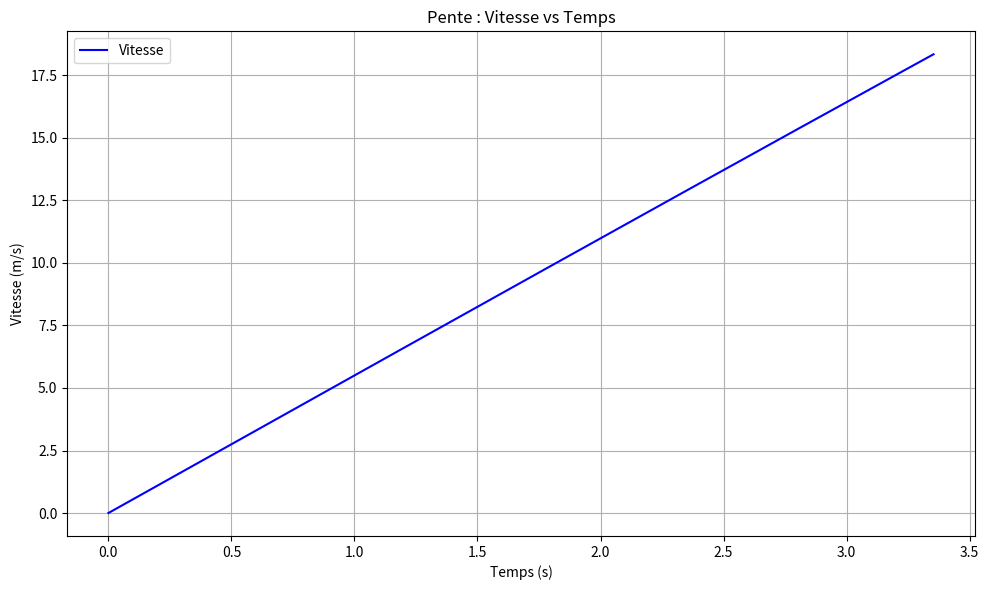
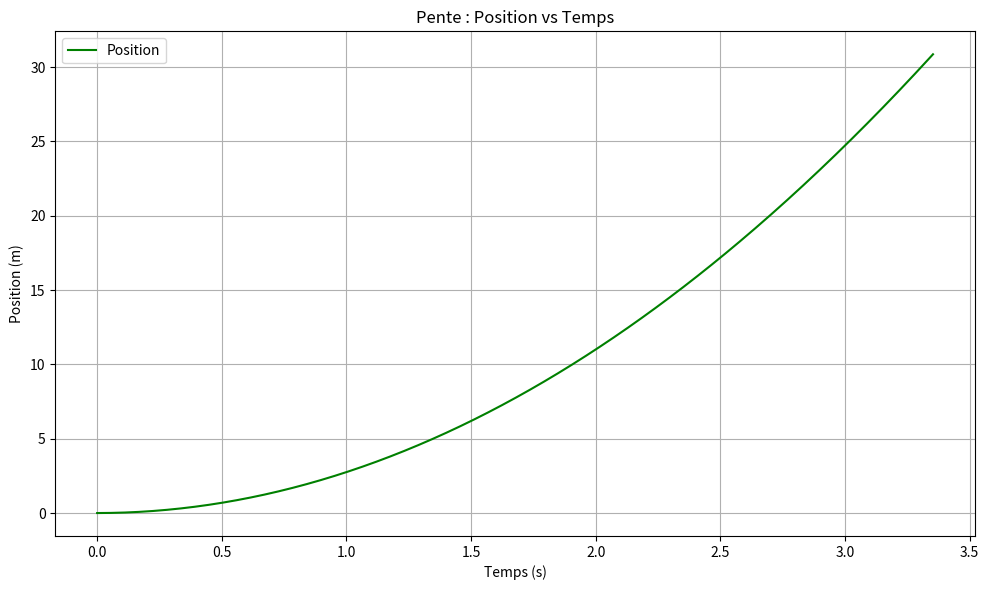
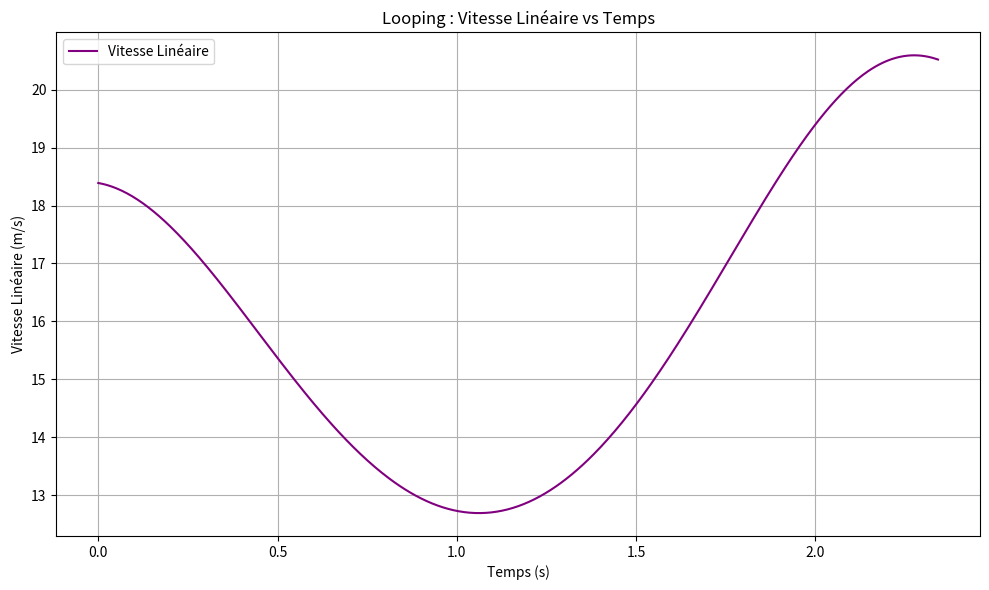
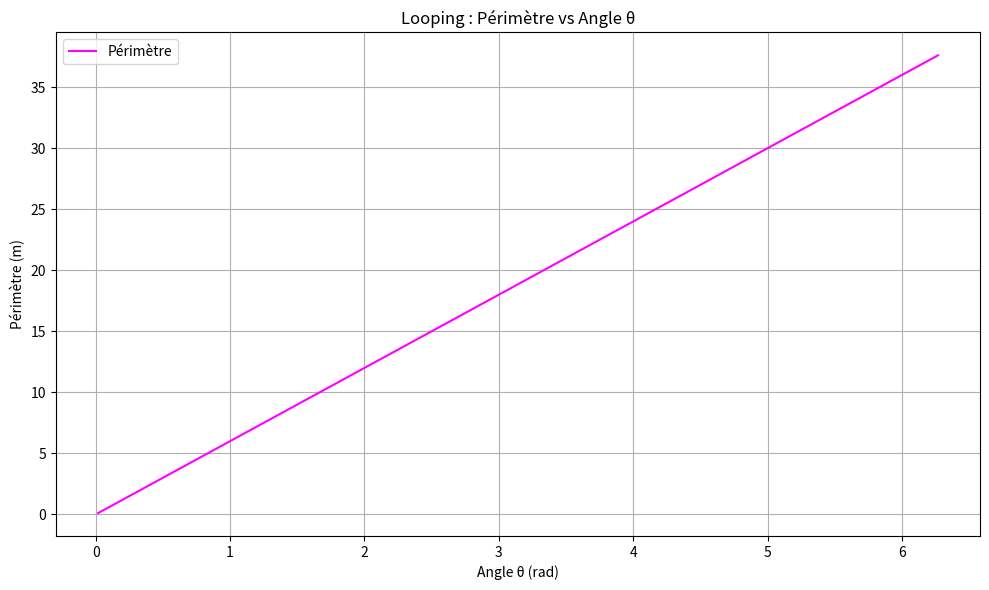
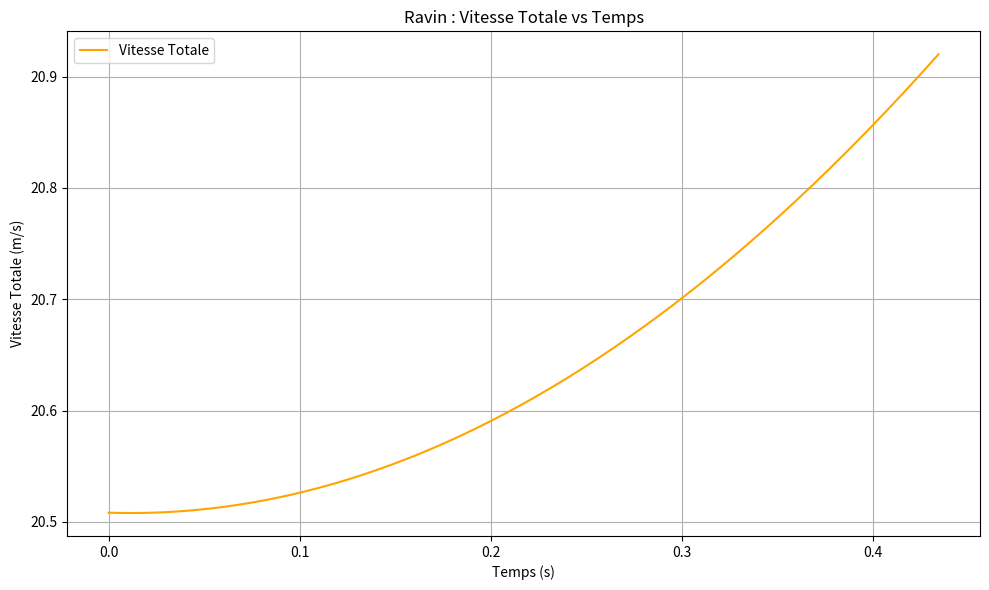
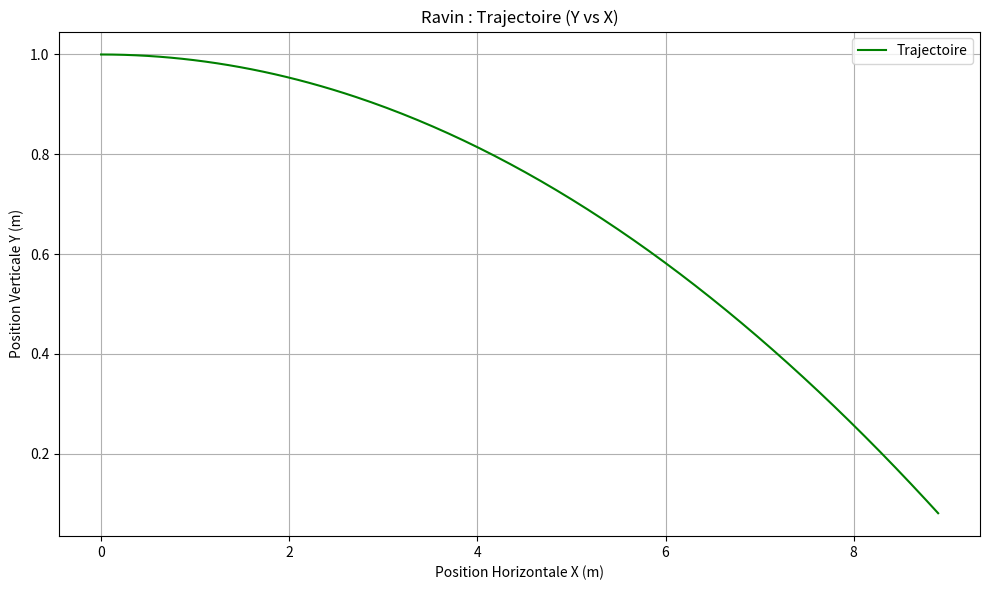
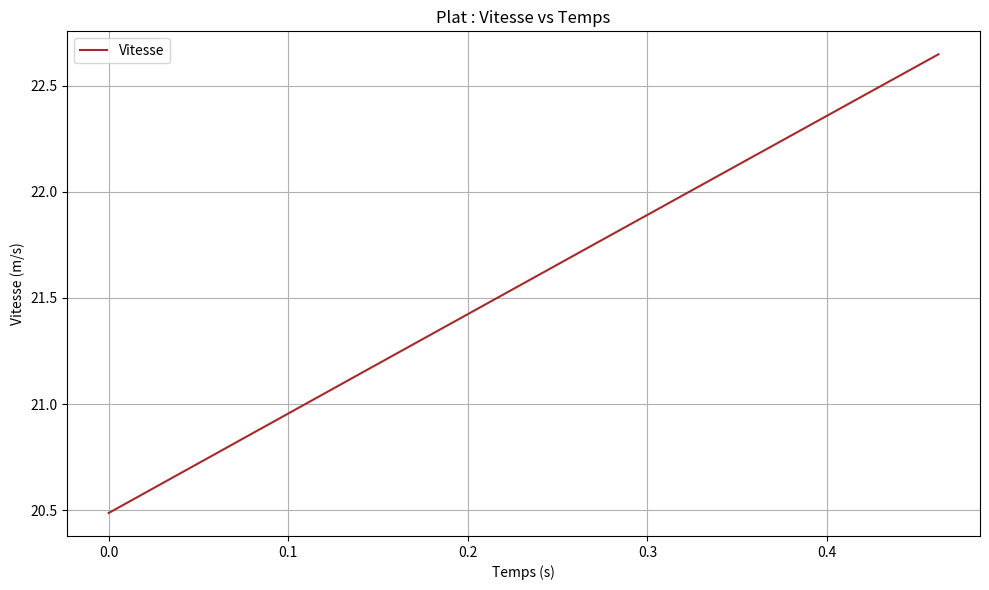
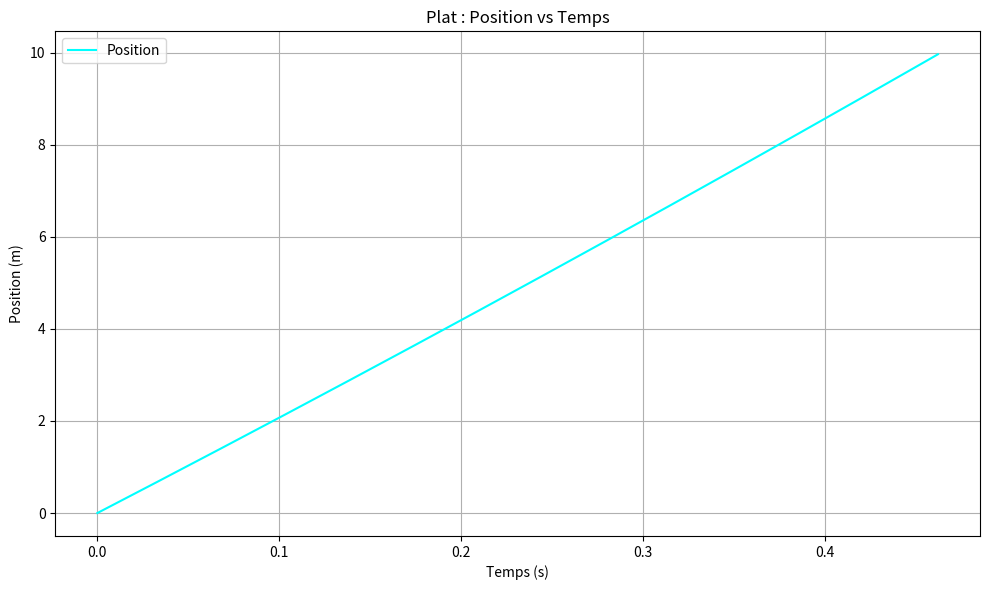

Source code (Python) for these figures, in order:


import itertools  # Importation du module itertools pour générer des combinaisons d'accessoires
import math  # Importation du module math pour les fonctions mathématiques
import matplotlib  # Importation du module matplotlib pour les graphiques
import matplotlib.pyplot as plt  # Importation de pyplot pour faciliter la création de graphiques
import numpy as np  # Importation de numpy pour les calculs numériques et les tableaux
from scipy.integrate import odeint  # Importation de odeint pour résoudre les équations différentielles

# Constantes et données
donnees = {
    "U": 0.1,  # Coefficient de frottement dynamique (frottement au sol)
    "Cz": 0.3,  # Coefficient de portance (aérodynamique)
    "d_pente": 31,  # Distance de la pente en mètres
    "d_looping": 12 * math.pi,  # Longueur du looping (circonférence) en mètres
    "r_looping": 6,  # Rayon du looping en mètres
    "d_ravin": 9,  # Distance du ravin en mètres
    "d_finale": 10,  # Distance finale sur le plat en mètres
    "h_ravin": 1,  # Hauteur du ravin en mètres
    "h_pente": 2,  # Hauteur de la pente en mètres
    "alpha": 4 * math.pi / 180,  # Angle d'inclinaison de la pente en radians (4 degrés)
    "g": 9.81,  # Accélération due à la gravité en m/s²
    "rho": 1.225,  # Densité de l'air en kg/m³
}

# Dictionnaire des accessoires avec leurs effets respectifs
accessoires_dict = {
    "booster": {"acc_sup": 1.3},  # Booster : Accélération supplémentaire lors du looping et du plat
    "ailerons": {"masse": 30, "Cz_sup": 1.1},  # Ailerons : Masse supplémentaire et coefficient de portance augmenté
    "jupe": {"masse": 15, "Cx_reduction": 0.95}  # Jupe : Masse supplémentaire et coefficient de traînée réduit
}

# Liste des voitures avec leurs caractéristiques
voitures = [
    {"nom": "Dodge Charger R/T", "masse": 1760, "acceleration": 5.1, "longueur": 5.28, "largeur": 1.95, "hauteur": 1.35, "cx": 0.38},
    {"nom": "Toyota Supra Mark IV", "masse": 1615, "acceleration": 5, "longueur": 4.21, "largeur": 1.81, "hauteur": 1.27, "cx": 0.29},
    {"nom": "Chevrolet Yenko Camaro", "masse": 1498, "acceleration": 5.3, "longueur": 4.72, "largeur": 1.88, "hauteur": 1.30, "cx": 0.35},
    {"nom": "Mazda RX-7 FD", "masse": 1385, "acceleration": 5.2, "longueur": 4.3, "largeur": 1.75, "hauteur": 1.23, "cx": 0.28},
    {"nom": "Nissan Skyline GTR-R34", "masse": 1540, "acceleration": 5.8, "longueur": 4.6, "largeur": 1.79, "hauteur": 1.36, "cx": 0.34},
    {"nom": "Mitsubishi Lancer Evolution VII", "masse": 1600, "acceleration": 5, "longueur": 4.51, "largeur": 1.81, "hauteur": 1.48, "cx": 0.28},
]

# Fonction pour générer toutes les combinaisons d'accessoires possibles
def generer_combinaisons_accessoires():
    accessoires = ['jupe', 'booster', 'ailerons']  # Liste des accessoires disponibles
    combinaisons = []  # Liste pour stocker toutes les combinaisons
    for i in range(len(accessoires) + 1):  # Boucle sur le nombre d'accessoires (0 à 3)
        for combinaison in itertools.combinations(accessoires, i):  # Génère les combinaisons de taille i
            combinaisons.append(combinaison)  # Ajoute la combinaison à la liste
    return combinaisons  # Retourne toutes les combinaisons possibles

# Fonction pour simuler le parcours pour une voiture et une combinaison d'accessoires donnée
def simuler_parcours(voiture, accessoires, donnees, accessoires_dict):
    # Appliquer les effets des accessoires
    masse_totale = voiture['masse']  # Masse initiale de la voiture
    coeff_trainee = voiture['cx']  # Coefficient de traînée initial
    coeff_portance = donnees["Cz"]  # Coefficient de portance initial
    acceleration_base = voiture['acceleration']  # Accélération de base de la voiture

    # Indicateurs d'application des accessoires
    a_jupe = 'jupe' in accessoires  # Vérifie si la jupe est ajoutée
    a_booster = 'booster' in accessoires  # Vérifie si le booster est ajouté
    a_ailerons = 'ailerons' in accessoires  # Vérifie si les ailerons sont ajoutés

    # Appliquer les effets de la jupe
    if a_jupe:
        masse_totale += accessoires_dict['jupe']['masse']  # Ajoute la masse de la jupe à la masse totale
        coeff_trainee *= accessoires_dict['jupe']['Cx_reduction']  # Réduit le coefficient de traînée

    # Appliquer les effets des ailerons
    if a_ailerons:
        masse_totale += accessoires_dict['ailerons']['masse']  # Ajoute la masse des ailerons à la masse totale
        coeff_portance *= accessoires_dict['ailerons']['Cz_sup']  # Augmente le coefficient de portance

    # Fonction interne pour obtenir l'accélération basée sur la section et les accessoires
    def obtenir_acceleration(section, acc_base):
        if section in ['looping', 'plat'] and a_booster:  # Si on est dans le looping ou le plat et que le booster est ajouté
            return acc_base + accessoires_dict['booster']['acc_sup']  # Ajoute l'accélération supplémentaire
        return acc_base  # Sinon, retourne l'accélération de base

    # Initialiser le temps total du parcours
    temps_total = 0

    # Dictionnaire pour stocker les données détaillées par phase (pente, looping, ravin, plat)
    donnees_phase = {}

    # ----------- Simulation de la Pente -----------
    surface_pente = voiture['largeur'] * voiture["hauteur"]  # Calcul de la surface frontale de la voiture (en m²)
    vitesse_initiale_pente = 0  # Vitesse initiale au début de la pente (en m/s)
    position_initiale_pente = 0  # Position initiale au début de la pente (en m)
    etat_initial_pente = [vitesse_initiale_pente, position_initiale_pente]  # État initial [vitesse, position]
    t_pente = np.linspace(0, 20, 2500)  # Intervalle de temps pour la simulation de la pente (20 secondes, 2500 points)

    # Définition de l'équation différentielle pour la pente
    def equation_pente(y, t, acc_pente, coeff_pente):
        vitesse, position = y  # Extraction de la vitesse et de la position actuelles
        N = masse_totale * donnees["g"] * math.cos(donnees["alpha"])  # Calcul de la réaction normale
        f_frottement = donnees["U"] * N  # Calcul de la force de frottement au sol
        f_air = 0.5 * coeff_pente * donnees["rho"] * surface_pente * vitesse**2  # Calcul de la résistance de l'air
        f_motrice = acc_pente * masse_totale  # Calcul de la force motrice (accélération * masse)
        composante_poids = masse_totale * donnees["g"] * math.sin(donnees["alpha"])  # Composante du poids parallèle à la pente
        somme_forces = f_motrice + composante_poids - (f_frottement + f_air)  # Somme des forces agissant sur la voiture
        acceleration = somme_forces / masse_totale  # Accélération (F = m*a => a = F/m)
        return [acceleration, vitesse]  # Retourne les dérivées [dv/dt, dx/dt]

    acc_pente = obtenir_acceleration('pente', acceleration_base)  # Obtient l'accélération pour la pente
    sortie_pente = odeint(equation_pente, etat_initial_pente, t_pente, args=(acc_pente, coeff_trainee))  # Résout les équations différentielles pour la pente
    vitesse_pente = sortie_pente[:, 0]  # Extraction des vitesses obtenues de la simulation
    position_pente = sortie_pente[:, 1]  # Extraction des positions obtenues de la simulation

    # Détermination de la fin de la pente
    fin_pente_indices = np.where(position_pente >= donnees["d_pente"])[0]  # Trouve les indices où la position atteint ou dépasse d_pente
    if len(fin_pente_indices) == 0:
        # Si la voiture n'a pas atteint la fin de la pente, la simulation échoue
        return None
    fin_pente = fin_pente_indices[0]  # Premier indice où la condition est remplie
    temps_pente = t_pente[fin_pente]  # Temps correspondant à la fin de la pente
    vitesse_pente_fin = vitesse_pente[fin_pente]  # Vitesse à la fin de la pente
    position_pente_fin = position_pente[fin_pente]  # Position à la fin de la pente
    temps_total += temps_pente  # Ajoute le temps de la pente au temps total

    # Stocker les données de la pente pour le tracé
    donnees_phase['pente_vitesse'] = {
        "temps": t_pente[:fin_pente],  # Temps jusqu'à la fin de la pente
        "vitesse": vitesse_pente[:fin_pente]  # Vitesse jusqu'à la fin de la pente
    }
    donnees_phase['pente_position'] = {
        "temps": t_pente[:fin_pente],  # Temps jusqu'à la fin de la pente
        "position": position_pente[:fin_pente]  # Position jusqu'à la fin de la pente
    }

    # ----------- Simulation du Looping -----------
    theta_initial = 1 * math.pi / 180  # Position angulaire initiale en radians (1 degré)
    vitesse_angulaire_initiale = vitesse_pente_fin / donnees["r_looping"]  # Vitesse angulaire initiale (v = r*omega => omega = v/r)
    etat_initial_looping = [theta_initial, vitesse_angulaire_initiale]  # État initial [theta, omega]
    t_looping = np.linspace(0, 5, 1000)  # Intervalle de temps pour la simulation du looping (5 secondes, 1000 points)

    # Définition de l'équation différentielle pour le looping
    def equation_looping(vtheta, t, acc_loop, coeff_portance_loop):
        theta, vitesse_angulaire = vtheta  # Extraction de la position angulaire et de la vitesse angulaire
        N = masse_totale * (donnees["g"] * math.cos(theta) + donnees["r_looping"] * vitesse_angulaire**2)  # Réaction normale au sommet du looping
        f_frottement = donnees["U"] * N  # Force de frottement au sol dans le looping
        f_air = 0.5 * coeff_trainee * donnees["rho"] * (voiture['largeur'] * voiture['hauteur']) * (donnees["r_looping"] * vitesse_angulaire)**2  # Traînée aérodynamique
        f_motrice = acc_loop * masse_totale  # Force motrice (accélération * masse)
        composante_poids = math.sin(theta) * masse_totale * donnees["g"]  # Composante du poids perpendiculaire au mouvement dans le looping
        somme_forces = f_motrice - composante_poids - (f_frottement + f_air)  # Somme des forces agissant sur la voiture dans le looping
        acceleration_angulaire = somme_forces / (masse_totale * donnees["r_looping"])  # Accélération angulaire (alpha = F/(m*r))
        return [vitesse_angulaire, acceleration_angulaire]  # Retourne les dérivées [dtheta/dt, domega/dt]

    acc_looping = obtenir_acceleration('looping', acceleration_base)  # Obtient l'accélération pour le looping
    sortie_looping = odeint(equation_looping, etat_initial_looping, t_looping, args=(acc_looping, coeff_portance))  # Résout les équations différentielles pour le looping
    theta_looping = sortie_looping[:, 0]  # Extraction des positions angulaires obtenues de la simulation
    vitesse_angulaire_looping = sortie_looping[:, 1]  # Extraction des vitesses angulaires obtenues de la simulation

    # Calcul de la vitesse linéaire dans le looping
    vitesse_lineaire_looping = donnees["r_looping"] * vitesse_angulaire_looping  # v = r * omega

    # Vérifier si le looping est possible (réaction normale positive tout au long du looping)
    Reac_normale = donnees["g"] * np.cos(theta_looping) + donnees["r_looping"] * vitesse_angulaire_looping**2  # Calcul de la réaction normale
    if np.max(Reac_normale) < 0:
        # Si la réaction normale maximale est négative, le looping est impossible
        return None

    # Détermination de la fin du looping
    fin_looping_indices = np.where(theta_looping >= donnees["d_looping"] / donnees["r_looping"])[0]  # Trouve les indices où theta atteint d_looping / r_looping
    if len(fin_looping_indices) == 0:
        # Si la voiture n'a pas complété le looping, la simulation échoue
        return None
    fin_looping = fin_looping_indices[0]  # Premier indice où la condition est remplie
    temps_looping = t_looping[fin_looping]  # Temps correspondant à la fin du looping
    vitesse_lineaire_looping_fin = vitesse_lineaire_looping[fin_looping]  # Vitesse linéaire à la fin du looping
    position_looping_fin = theta_looping[fin_looping] * donnees["r_looping"]  # Position finale en mètres après le looping
    temps_total += temps_looping  # Ajoute le temps du looping au temps total

    # Calcul du périmètre parcouru en fonction de l'angle theta
    perimetre_looping = donnees["r_looping"] * theta_looping  # Périmètre = rayon * angle

    # Stocker les données du looping pour le tracé
    donnees_phase['looping_vlineaire'] = {
        "temps": t_looping[:fin_looping],  # Temps jusqu'à la fin du looping
        "v_lineaire": vitesse_lineaire_looping[:fin_looping]  # Vitesse linéaire jusqu'à la fin du looping
    }
    donnees_phase['looping_perimetre'] = {
        "theta": theta_looping[:fin_looping],  # Angle theta jusqu'à la fin du looping
        "perimetre": perimetre_looping[:fin_looping]  # Périmètre parcouru jusqu'à la fin du looping
    }

    # ----------- Simulation du Ravin (Ravine) -----------
    # Définition de l'équation différentielle pour le ravin
    def equation_ravin(etat, t, coeff_trainee_ravin, coeff_portance_ravin, surface_ravin, masse):
        x, y, vx, vy = etat  # Décomposition de l'état en position et vitesse horizontales et verticales
        vitesse = math.sqrt(vx**2 + vy**2) or 1e-6  # Calcul de la vitesse totale, évite division par zéro
        ax = (-donnees["rho"] / (2 * masse)) * vitesse * (coeff_trainee_ravin * vx + coeff_portance_ravin * vy)  # Accélération horizontale
        ay = (-donnees["rho"] / (2 * masse)) * vitesse * (coeff_trainee_ravin * vy - coeff_portance_ravin * vx) - donnees["g"]  # Accélération verticale
        return [vx, vy, ax, ay]  # Retourne les dérivées [dx/dt, dy/dt, dvx/dt, dvy/dt]

    # Définir la surface frontale pour le ravin (A = largeur * hauteur)
    surface_ravin = voiture['largeur'] * voiture['hauteur']  # Surface frontale de la voiture pour le ravin
    coeff_trainee_ravin = coeff_trainee if 'jupe' in accessoires else 1  # Coefficient de traînée horizontale, réduit si jupe
    coeff_portance_ravin = coeff_portance  # Coefficient de portance verticale

    # Initialiser les conditions pour le ravin
    etat_initial_ravin = [0, 1, vitesse_lineaire_looping_fin, 0]  # Conditions initiales [x0, y0, vx0, vy0]
    t_ravin = np.linspace(0, 10, 5000)  # Intervalle de temps pour la simulation du ravin (10 secondes, 5000 points)

    # Appeler odeint pour résoudre les équations différentielles du ravin
    sortie_ravin = odeint(equation_ravin, etat_initial_ravin, t_ravin, args=(coeff_trainee_ravin, coeff_portance_ravin, surface_ravin, masse_totale))
    x_ravin = sortie_ravin[:, 0]  # Extraction des positions horizontales
    y_ravin = sortie_ravin[:, 1]  # Extraction des positions verticales
    vx_ravin = sortie_ravin[:, 2]  # Extraction des vitesses horizontales
    vy_ravin = sortie_ravin[:, 3]  # Extraction des vitesses verticales

    # Détermination de la fin du ravin
    condition_ravin = (np.abs(x_ravin - donnees["d_ravin"]) <= 0.09) & (np.abs(y_ravin) <= 0.09)  # Condition pour terminer le ravin
    indices_ravin = np.where(condition_ravin)[0]  # Trouve les indices où la condition est remplie
    if len(indices_ravin) == 0:
        # Si la voiture n'a pas complété le ravin, la simulation échoue
        return None
    fin_ravin = indices_ravin[0]  # Premier indice où la condition est remplie
    temps_ravin = t_ravin[fin_ravin]  # Temps correspondant à la fin du ravin
    vx_fin_ravin = vx_ravin[fin_ravin]  # Vitesse horizontale à la fin du ravin
    vy_fin_ravin = vy_ravin[fin_ravin]  # Vitesse verticale à la fin du ravin
    temps_total += temps_ravin  # Ajoute le temps du ravin au temps total

    # Stocker les données du ravin pour le tracé
    donnees_phase['ravin_vitesse'] = {
        "temps": t_ravin[:fin_ravin],  # Temps jusqu'à la fin du ravin
        "vx": vx_ravin[:fin_ravin],  # Vitesse horizontale jusqu'à la fin du ravin
        "vy": vy_ravin[:fin_ravin]  # Vitesse verticale jusqu'à la fin du ravin
    }
    donnees_phase['ravin_trajectoire'] = {
        "x": x_ravin[:fin_ravin],  # Position horizontale jusqu'à la fin du ravin
        "y": y_ravin[:fin_ravin]  # Position verticale jusqu'à la fin du ravin
    }

    # ----------- Simulation du Plat -----------
    surface_plat = voiture['largeur'] * voiture["hauteur"]  # Surface frontale de la voiture pour le plat
    etat_initial_plat = [vx_fin_ravin, 0]  # Conditions initiales [vitesse, position]
    t_plat = np.linspace(0, 11, 5000)  # Intervalle de temps pour la simulation du plat (11 secondes, 5000 points)

    # Définition de l'équation différentielle pour le plat
    def equation_plat(etat, t, acc_plat, coeff_plat):
        vitesse, position = etat  # Extraction de la vitesse et de la position actuelles
        f_frottement = donnees["U"] * masse_totale * donnees["g"]  # Calcul de la force de frottement au sol
        f_air = 0.5 * coeff_plat * donnees["rho"] * surface_plat * vitesse**2  # Calcul de la résistance de l'air
        f_motrice = acc_plat * masse_totale  # Calcul de la force motrice (accélération * masse)
        acceleration = (f_motrice - (f_frottement + f_air)) / masse_totale  # Accélération nette
        return [acceleration, vitesse]  # Retourne les dérivées [dv/dt, dx/dt]

    acc_plat = obtenir_acceleration('plat', acceleration_base)  # Obtient l'accélération pour le plat
    sortie_plat = odeint(equation_plat, etat_initial_plat, t_plat, args=(acc_plat, coeff_trainee))  # Résout les équations différentielles pour le plat
    vitesse_plat = sortie_plat[:, 0]  # Extraction des vitesses obtenues de la simulation
    position_plat = sortie_plat[:, 1]  # Extraction des positions obtenues de la simulation

    # Détermination de la fin du plat
    fin_plat_indices = np.where(position_plat >= donnees["d_finale"])[0]  # Trouve les indices où la position atteint ou dépasse d_finale
    if len(fin_plat_indices) == 0:
        # Si la voiture n'a pas atteint la fin du plat, la simulation échoue
        return None
    fin_plat = fin_plat_indices[0]  # Premier indice où la condition est remplie
    temps_plat = t_plat[fin_plat]  # Temps correspondant à la fin du plat
    vitesse_plat_fin = vitesse_plat[fin_plat]  # Vitesse à la fin du plat
    position_plat_fin = position_plat[fin_plat]  # Position à la fin du plat
    temps_total += temps_plat  # Ajoute le temps du plat au temps total

    # Stocker les données du plat pour le tracé
    donnees_phase['plat_vitesse'] = {
        "temps": t_plat[:fin_plat],  # Temps jusqu'à la fin du plat
        "vitesse": vitesse_plat[:fin_plat]  # Vitesse jusqu'à la fin du plat
    }
    donnees_phase['plat_position'] = {
        "temps": t_plat[:fin_plat],  # Temps jusqu'à la fin du plat
        "position": position_plat[:fin_plat]  # Position jusqu'à la fin du plat
    }

    # Collecter les métriques de performance
    performance = {
        "accessoires": accessoires,  # Liste des accessoires utilisés
        "temps_total": temps_total,  # Temps total pour le parcours
        "vitesse_fin": vitesse_plat_fin,  # Vitesse finale sur le plat
        "position_fin": position_plat_fin,  # Position finale sur le plat
        "temps_a_31m": temps_pente,  # Temps pour atteindre 31m sur la pente
        "vitesse_a_31m": vitesse_pente_fin,  # Vitesse à 31m sur la pente
        "temps_looping_finale": temps_looping,  # Temps pour terminer le looping
        "vitesse_looping_finale": vitesse_lineaire_looping_fin,  # Vitesse linéaire à la fin du looping
        "t_fin_ravin": temps_ravin,  # Temps à la fin du ravin
        "vx_fin_ravin": vx_fin_ravin,  # Vitesse horizontale à la fin du ravin
        "vy_fin_ravin": vy_fin_ravin,  # Vitesse verticale à la fin du ravin
        "temps_fin": temps_plat,  # Temps à la fin du plat
        "donnees_phase": donnees_phase  # Dictionnaire contenant les données détaillées par phase
    }

    return performance  # Retourne les métriques de performance de la simulation

# Fonction principale pour évaluer toutes les voitures et combinaisons d'accessoires
def evaluer_toutes_voitures(voitures, donnees, accessoires_dict):
    combinaisons_accessoires = generer_combinaisons_accessoires()  # Génère toutes les combinaisons possibles d'accessoires
    meilleures_performances = []  # Liste pour stocker les meilleures performances de chaque voiture

    for voiture in voitures:
        print(f"\n--- Test de {voiture['nom']} ---")  # Affiche le nom de la voiture en cours de test
        meilleure_performance = None  # Initialise la meilleure performance pour la voiture

        for combinaison in combinaisons_accessoires:
            performance = simuler_parcours(voiture, combinaison, donnees, accessoires_dict)  # Simule le parcours avec la combinaison d'accessoires
            if performance is None:
                continue  # Ignore si la simulation a échoué (voiture ne peut pas compléter le parcours)

            # Mettre à jour la meilleure performance basée sur le temps_total (le plus court est le meilleur)
            if (meilleure_performance is None) or (performance["temps_total"] < meilleure_performance["temps_total"]):
                meilleure_performance = performance  # Met à jour si la performance actuelle est meilleure

        if meilleure_performance:
            meilleures_performances.append({
                "voiture": voiture['nom'],  # Nom de la voiture
                "accessoires": meilleure_performance["accessoires"],  # Accessoires optimaux
                "temps_total": meilleure_performance["temps_total"],  # Temps total pour le parcours
                "vitesse_fin": meilleure_performance["vitesse_fin"],  # Vitesse finale sur le plat
                "position_fin": meilleure_performance["position_fin"],  # Position finale sur le plat
                "donnees_phase": meilleure_performance["donnees_phase"]  # Données détaillées par phase
            })
            print(f"Accessoires Optimaux : {meilleure_performance['accessoires']}")  # Affiche les accessoires optimaux pour cette voiture
            print(f"Temps Total : {meilleure_performance['temps_total']:.3f} secondes")  # Affiche le temps total
            print(f"Vitesse Finale : {meilleure_performance['vitesse_fin']:.3f} m/s")  # Affiche la vitesse finale
            print(f"Position Finale : {meilleure_performance['position_fin']:.3f} m")  # Affiche la position finale
        else:
            print("Aucune combinaison d'accessoires valide trouvée pour cette voiture.")  # Message si aucune combinaison ne fonctionne

    # Comparer toutes les performances pour trouver la meilleure voiture
    if not meilleures_performances:
        print("Aucune performance enregistrée.")  # Message si aucune performance n'a été enregistrée
        return

    # Trouver la voiture avec le temps total le plus court
    meilleure_voiture = min(meilleures_performances, key=lambda x: x["temps_total"])
    print("\n=== Meilleure Performance Globale ===")
    print(f"Voiture : {meilleure_voiture['voiture']}")  # Affiche le nom de la meilleure voiture
    print(f"Accessoires : {meilleure_voiture['accessoires']}")  # Affiche les accessoires optimaux
    print(f"Temps Total : {meilleure_voiture['temps_total']:.3f} secondes")  # Affiche le temps total
    print(f"Vitesse Finale : {meilleure_voiture['vitesse_fin']:.3f} m/s")  # Affiche la vitesse finale
    print(f"Position Finale : {meilleure_voiture['position_fin']:.3f} m")  # Affiche la position finale

    # Tracer les métriques de performance pour la meilleure voiture
    tracer_performance_meilleure_voiture(meilleure_voiture)  # Appelle la fonction de tracé

# Fonction pour tracer les performances de la meilleure voiture
def tracer_performance_meilleure_voiture(meilleure_voiture):
    donnees_phase = meilleure_voiture["donnees_phase"]  # Données détaillées par phase (pente, looping, ravin, plat)
    accessoires = meilleure_voiture["accessoires"]  # Accessoires utilisés
    nom_voiture = meilleure_voiture["voiture"]  # Nom de la voiture

    # ----------- Tracer la Pente - Vitesse vs Temps -----------
    pente_vitesse = donnees_phase['pente_vitesse']  # Données de vitesse lors de la pente
    plt.figure(figsize=(10, 6))
    plt.plot(pente_vitesse["temps"], pente_vitesse["vitesse"], color="blue", label="Vitesse")
    plt.title("Pente : Vitesse vs Temps")
    plt.xlabel("Temps (s)")
    plt.ylabel("Vitesse (m/s)")
    plt.legend()
    plt.grid(True)
    plt.tight_layout()
    plt.show()

    # ----------- Tracer la Pente - Position vs Temps -----------
    pente_position = donnees_phase['pente_position']  # Données de position lors de la pente
    plt.figure(figsize=(10, 6))
    plt.plot(pente_position["temps"], pente_position["position"], color="green", label="Position")
    plt.title("Pente : Position vs Temps")
    plt.xlabel("Temps (s)")
    plt.ylabel("Position (m)")
    plt.legend()
    plt.grid(True)
    plt.tight_layout()
    plt.show()

    # ----------- Tracer le Looping - Vitesse Linéaire vs Temps -----------
    looping_vlineaire = donnees_phase['looping_vlineaire']  # Données de vitesse linéaire lors du looping
    plt.figure(figsize=(10, 6))
    plt.plot(looping_vlineaire["temps"], looping_vlineaire["v_lineaire"], color="purple", label="Vitesse Linéaire")
    plt.title("Looping : Vitesse Linéaire vs Temps")
    plt.xlabel("Temps (s)")
    plt.ylabel("Vitesse Linéaire (m/s)")
    plt.legend()
    plt.grid(True)
    plt.tight_layout()
    plt.show()

    # ----------- Tracer le Looping - Périmètre vs Angle θ -----------
    looping_perimetre = donnees_phase['looping_perimetre']  # Données du périmètre parcouru en fonction de l'angle theta
    plt.figure(figsize=(10, 6))
    plt.plot(looping_perimetre["theta"], looping_perimetre["perimetre"], color="magenta", label="Périmètre")
    plt.title("Looping : Périmètre vs Angle θ")
    plt.xlabel("Angle θ (rad)")
    plt.ylabel("Périmètre (m)")
    plt.legend()
    plt.grid(True)
    plt.tight_layout()
    plt.show()

    # ----------- Tracer le Ravin - Vitesse Totale vs Temps -----------
    ravin_vitesse = donnees_phase['ravin_vitesse']  # Données de vitesses dans le ravin

    # Calculer la vitesse totale
    vitesse_totale_ravin = np.sqrt(ravin_vitesse["vx"]**2 + ravin_vitesse["vy"]**2)

    plt.figure(figsize=(10, 6))
    plt.plot(ravin_vitesse["temps"], vitesse_totale_ravin, color="orange", label="Vitesse Totale")
    plt.title("Ravin : Vitesse Totale vs Temps")
    plt.xlabel("Temps (s)")
    plt.ylabel("Vitesse Totale (m/s)")
    plt.legend()
    plt.grid(True)
    plt.tight_layout()
    plt.show()

    # ----------- Tracer le Ravin - Trajectoire (Y vs X) -----------
    ravin_trajectoire = donnees_phase['ravin_trajectoire']  # Données de trajectoire dans le ravin
    plt.figure(figsize=(10, 6))
    plt.plot(ravin_trajectoire["x"], ravin_trajectoire["y"], color="green", label="Trajectoire")
    plt.title("Ravin : Trajectoire (Y vs X)")
    plt.xlabel("Position Horizontale X (m)")
    plt.ylabel("Position Verticale Y (m)")
    plt.legend()
    plt.grid(True)
    plt.tight_layout()
    plt.show()

    # ----------- Tracer le Plat - Vitesse vs Temps -----------
    plat_vitesse = donnees_phase['plat_vitesse']  # Données de vitesse sur le plat
    plt.figure(figsize=(10, 6))
    plt.plot(plat_vitesse["temps"], plat_vitesse["vitesse"], color="brown", label="Vitesse")
    plt.title("Plat : Vitesse vs Temps")
    plt.xlabel("Temps (s)")
    plt.ylabel("Vitesse (m/s)")
    plt.legend()
    plt.grid(True)
    plt.tight_layout()
    plt.show()

    # ----------- Tracer le Plat - Position vs Temps -----------
    plat_position = donnees_phase['plat_position']  # Données de position sur le plat
    plt.figure(figsize=(10, 6))
    plt.plot(plat_position["temps"], plat_position["position"], color="cyan", label="Position")
    plt.title("Plat : Position vs Temps")
    plt.xlabel("Temps (s)")
    plt.ylabel("Position (m)")
    plt.legend()
    plt.grid(True)
    plt.tight_layout()
    plt.show()

# Exécuter l'évaluation
if __name__ == "__main__":
    evaluer_toutes_voitures(voitures, donnees, accessoires_dict)  # Appelle la fonction principale pour évaluer toutes les voitures et combinaisons d'accessoires
